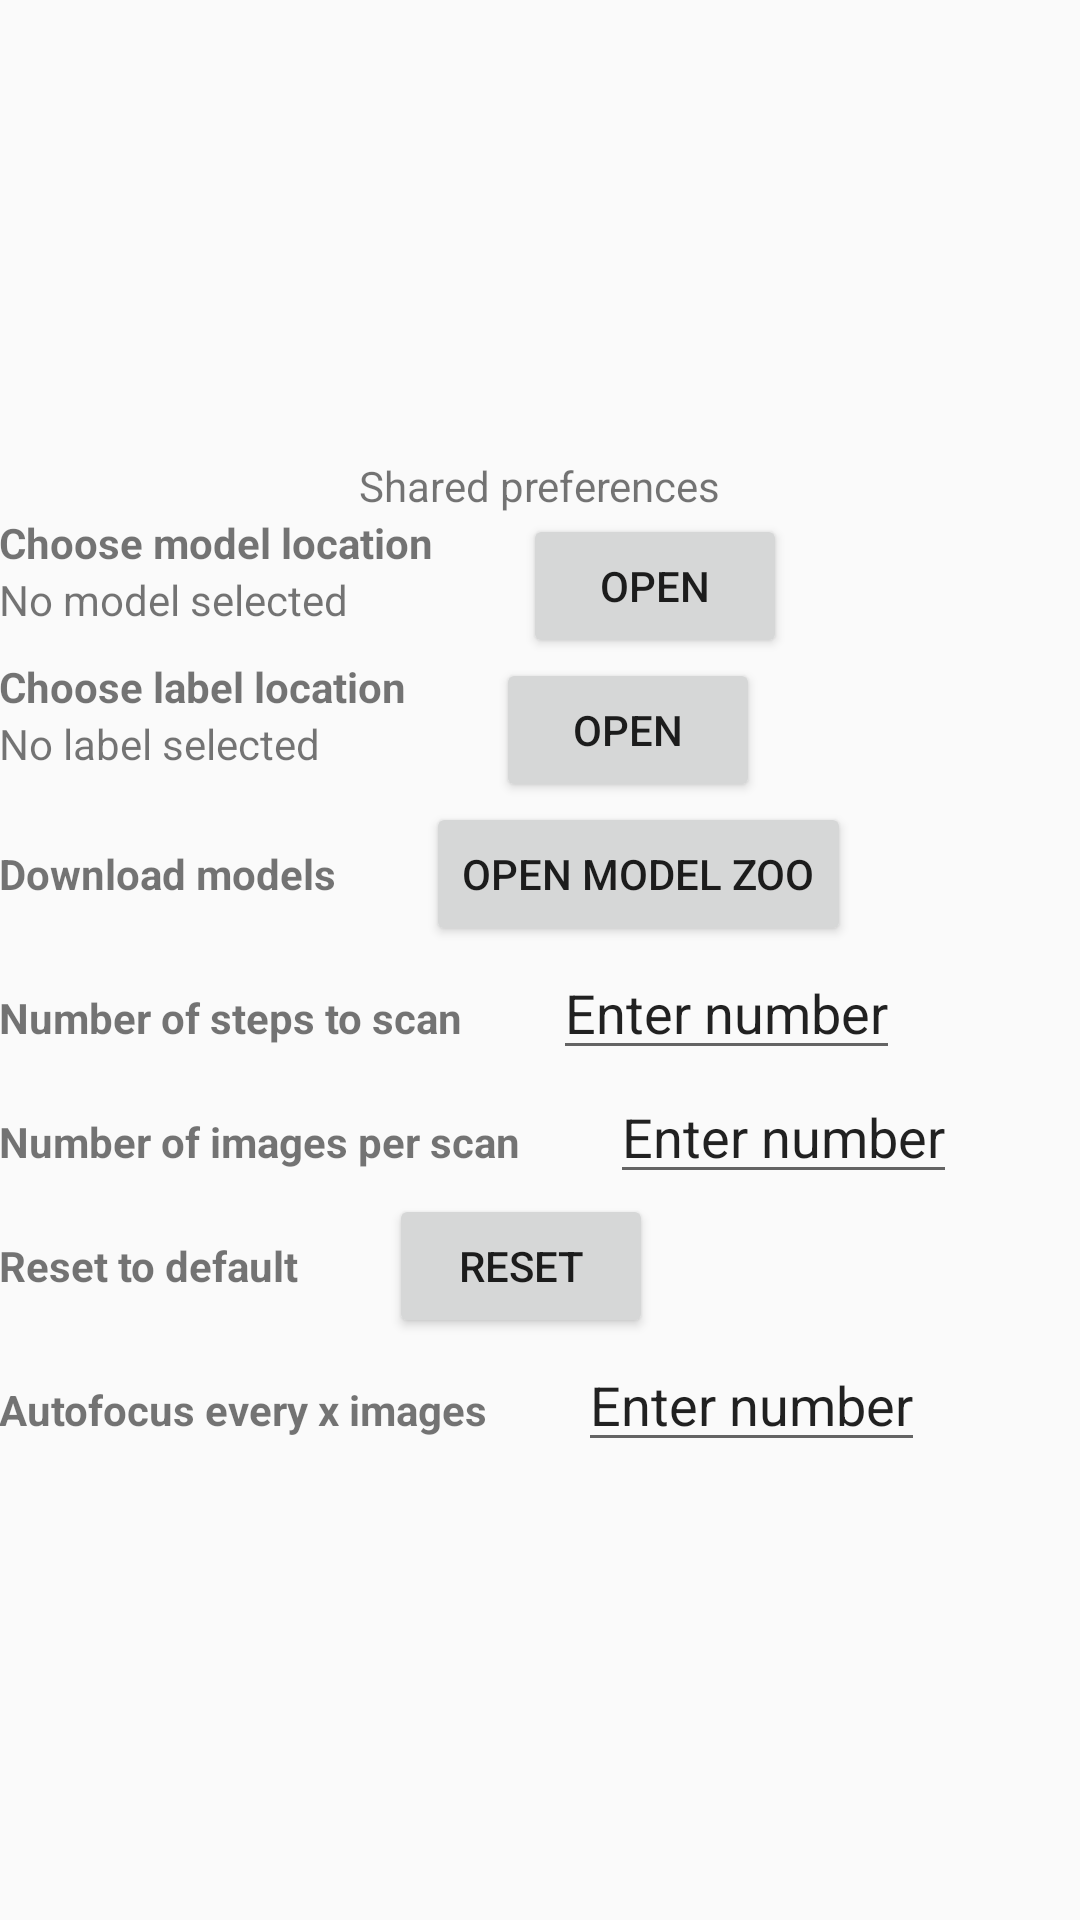

Here is an Android app screen rendered from its layout file. Give the layout XML and the strings, colors and styles it references.
<!-- AndroidManifest.xml: application theme Theme.AppCompat.Light.NoActionBar -->
<!-- res/layout/activity_sharedpreferencesscreen.xml -->
<?xml version="1.0" encoding="utf-8"?>
<RelativeLayout xmlns:android="http://schemas.android.com/apk/res/android"
    xmlns:app="http://schemas.android.com/apk/res-auto"
    xmlns:tools="http://schemas.android.com/tools"
    android:layout_width="match_parent"
    android:layout_height="match_parent"
    tools:context=".sharedpreferencesscreen"
    android:gravity="center_vertical">

    <LinearLayout
        android:layout_width="match_parent"
        android:layout_height="wrap_content"
        android:gravity="center_horizontal"
        android:id="@+id/title">
        <TextView
            android:layout_width="wrap_content"
            android:layout_height="wrap_content"
            android:text="Shared preferences"
            android:textSize="@dimen/text_sz_scale_type"
            android:padding="@dimen/text_sz_scale_type">
        </TextView>
    </LinearLayout>

    <LinearLayout
        android:layout_width="match_parent"
        android:layout_height="wrap_content"

        android:id="@+id/modelfile"
        android:layout_below="@+id/title"
        android:padding="@dimen/text_sz_scale_type">
        <LinearLayout
            android:layout_width="wrap_content"
            android:layout_height="wrap_content"
            android:orientation="vertical">
        <TextView
            android:layout_width="wrap_content"
            android:layout_height="wrap_content"
            android:text="Choose model location"
            android:paddingRight="30dp"
            android:textStyle="bold">
        </TextView>
            <TextView
                android:layout_width="150dp"
                android:layout_height="wrap_content"
                android:text="No model selected"
                android:paddingRight="30dp"
                android:id="@+id/selected_model">
            </TextView>
        </LinearLayout>
        <Button
            android:layout_width="wrap_content"
            android:layout_height="wrap_content"
            android:text="Open"
            android:id="@+id/button_selectmodel">
        </Button>

    </LinearLayout>

    <LinearLayout
        android:layout_width="match_parent"
        android:layout_height="wrap_content"

        android:id="@+id/labelfile"
        android:layout_below="@+id/modelfile"
        android:padding="@dimen/text_sz_scale_type">
        <LinearLayout
            android:layout_width="wrap_content"
            android:layout_height="wrap_content"
            android:orientation="vertical">
            <TextView
                android:layout_width="wrap_content"
                android:layout_height="wrap_content"
                android:text="Choose label location"
                android:paddingRight="30dp"
                android:textStyle="bold">
            </TextView>
            <TextView
                android:layout_width="150dp"
                android:layout_height="wrap_content"
                android:text="No label selected"
                android:paddingRight="30dp"
                android:id="@+id/selected_label">
            </TextView>
        </LinearLayout>
        <Button
            android:layout_width="wrap_content"
            android:layout_height="wrap_content"
            android:text="Open"
            android:id="@+id/button_selectlabel">
        </Button>

    </LinearLayout>

    <LinearLayout
        android:layout_width="match_parent"
        android:layout_height="wrap_content"

        android:id="@+id/downloadModels"
        android:layout_below="@+id/labelfile"
        android:padding="@dimen/text_sz_scale_type">
        <TextView
            android:layout_width="wrap_content"
            android:layout_height="wrap_content"
            android:text="Download models"
            android:paddingRight="30dp"
            android:textStyle="bold">
        </TextView>
        <Button
            android:layout_width="wrap_content"
            android:layout_height="wrap_content"
            android:text="Open model zoo"
            android:id="@+id/button_openmodelzoo">
        </Button>

    </LinearLayout>
    <LinearLayout
        android:layout_width="match_parent"
        android:layout_height="wrap_content"

        android:id="@+id/stepstoscan"
        android:layout_below="@+id/downloadModels"
        android:padding="@dimen/text_sz_scale_type">
        <TextView
            android:layout_width="wrap_content"
            android:layout_height="wrap_content"
            android:text="Number of steps to scan"
            android:paddingRight="30dp"
            android:textStyle="bold">
        </TextView>
        <EditText
            android:layout_width="wrap_content"
            android:layout_height="wrap_content"
            android:text="Enter number"
            android:id="@+id/stepstoscan_edittext"
            android:inputType="number">
        </EditText>

    </LinearLayout>
    <LinearLayout
        android:layout_width="match_parent"
        android:layout_height="wrap_content"

        android:id="@+id/imagestocaptureperscan"
        android:layout_below="@+id/stepstoscan"
        android:padding="@dimen/text_sz_scale_type">
        <TextView
            android:layout_width="wrap_content"
            android:layout_height="wrap_content"
            android:text="Number of images per scan"
            android:paddingRight="30dp"
            android:textStyle="bold">
        </TextView>
        <EditText
            android:layout_width="wrap_content"
            android:layout_height="wrap_content"
            android:text="Enter number"
            android:id="@+id/imagestocaptureperscan_edittext"
            android:inputType="number">
        </EditText>

    </LinearLayout>
    <LinearLayout
        android:layout_width="match_parent"
        android:layout_height="wrap_content"
        android:id="@+id/layout_button_resetDefaults"
        android:layout_below="@+id/imagestocaptureperscan"
        android:padding="@dimen/text_sz_scale_type">
        <TextView
            android:layout_width="wrap_content"
            android:layout_height="wrap_content"
            android:text="Reset to default"
            android:paddingRight="30dp"
            android:textStyle="bold">
        </TextView>
        <Button
            android:layout_width="wrap_content"
            android:layout_height="wrap_content"
            android:text="Reset"
            android:id="@+id/button_resetDefaults"></Button>

    </LinearLayout>

    <LinearLayout
        android:layout_width="match_parent"
        android:layout_height="wrap_content"

        android:id="@+id/layout_autofocus_everyx"
        android:layout_below="@+id/layout_button_resetDefaults"
        android:padding="@dimen/text_sz_scale_type">
        <TextView
            android:layout_width="wrap_content"
            android:layout_height="wrap_content"
            android:text="Autofocus every x images"
            android:paddingRight="30dp"
            android:textStyle="bold">
        </TextView>
        <EditText
            android:layout_width="wrap_content"
            android:layout_height="wrap_content"
            android:text="Enter number"
            android:id="@+id/imagestocaptureperautofocus"
            android:inputType="number">
        </EditText>

    </LinearLayout>

</RelativeLayout>
<!-- resources referenced by this layout -->
<resources>

</resources>
